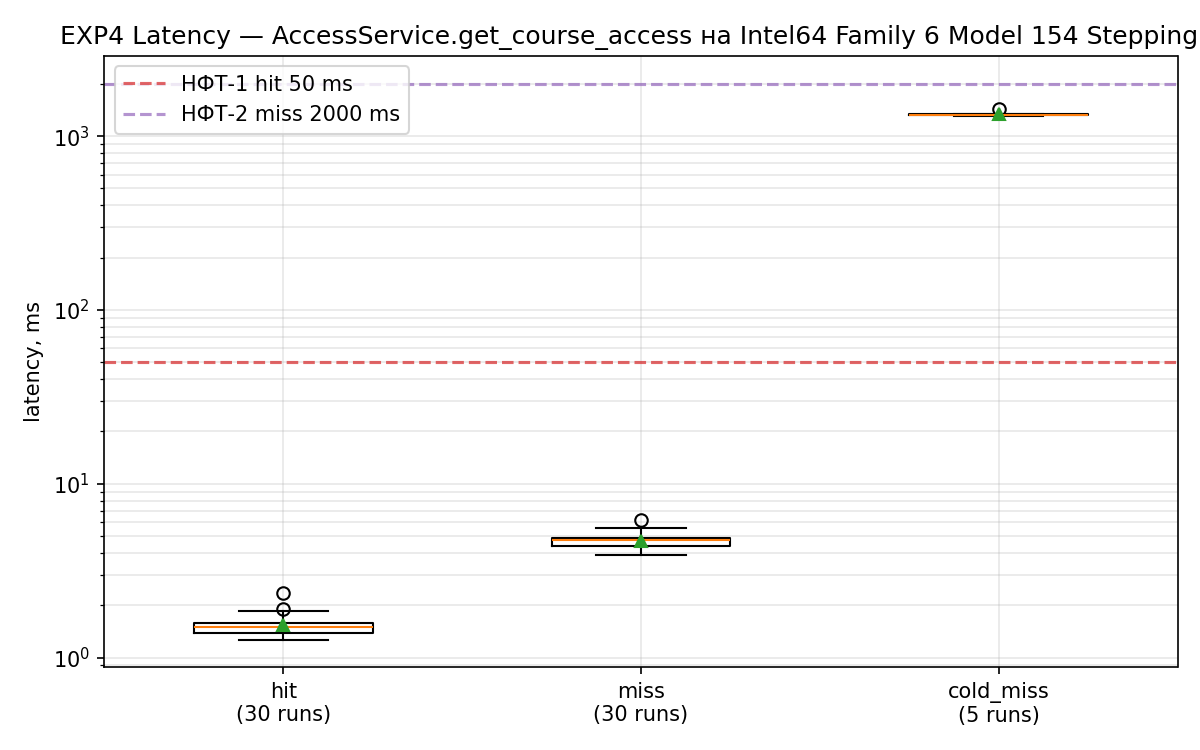

The data file committed next to this chart (first rows):
mode, run_index, latency_ms
miss, 0, 5.173
hit, 0, 1.520
miss, 1, 4.780
hit, 1, 1.587
miss, 2, 4.846
hit, 2, 1.425
miss, 3, 4.890
hit, 3, 1.496
miss, 4, 4.493
hit, 4, 1.430
miss, 5, 4.892
hit, 5, 1.558
miss, 6, 4.772
hit, 6, 1.590
miss, 7, 4.671
hit, 7, 1.815
miss, 8, 4.611
hit, 8, 1.410
miss, 9, 4.223
hit, 9, 1.307
miss, 10, 3.911
hit, 10, 1.857
miss, 11, 5.267
hit, 11, 1.685
miss, 12, 4.101
hit, 12, 1.357
miss, 13, 4.235
hit, 13, 1.268
miss, 14, 4.890
hit, 14, 1.405
miss, 15, 5.190
hit, 15, 1.757
miss, 16, 4.707
hit, 16, 1.490
miss, 17, 4.874
hit, 17, 1.569
miss, 18, 4.409
hit, 18, 1.388
miss, 19, 4.211
hit, 19, 1.301
miss, 20, 5.014
hit, 20, 1.519
miss, 21, 4.367
hit, 21, 1.294
miss, 22, 4.882
hit, 22, 2.361
miss, 23, 4.429
hit, 23, 1.424
miss, 24, 4.238
hit, 24, 1.540
miss, 25, 6.164
hit, 25, 1.898
miss, 26, 5.548
hit, 26, 1.817
miss, 27, 4.490
hit, 27, 1.304
miss, 28, 4.058
hit, 28, 1.297
miss, 29, 4.849
hit, 29, 1.428
... 5 more rows
